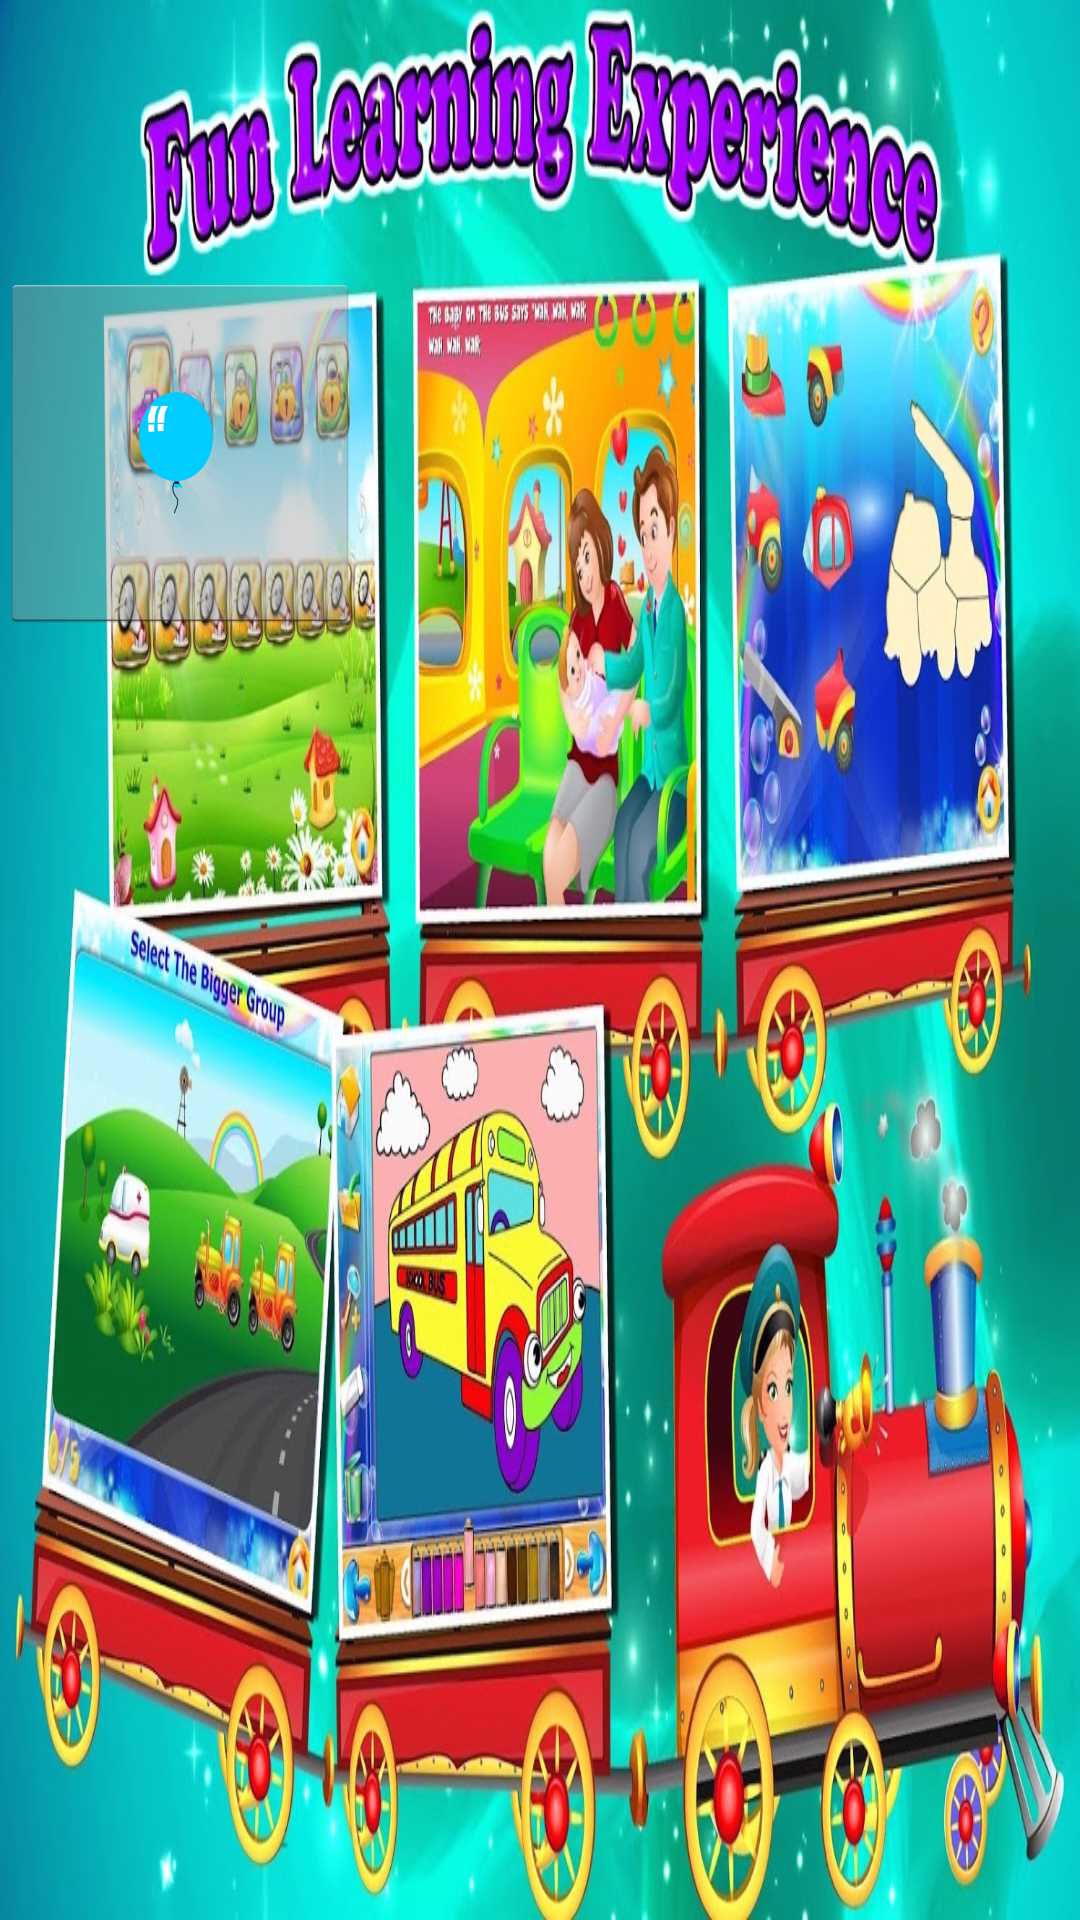

Layout XML and referenced resources for this Android screen:
<!-- AndroidManifest.xml: application theme AppTheme -->
<!-- res/layout/activity_main.xml -->
<RelativeLayout xmlns:android="http://schemas.android.com/apk/res/android"
    xmlns:tools="http://schemas.android.com/tools" android:layout_width="match_parent"
    android:layout_height="match_parent"
    tools:context=".MainActivity"
    android:background="@drawable/home_img">

    <ImageButton
        android:layout_width="120dp"
        android:layout_height="120dp"
        android:id="@+id/imageButton"
        android:layout_marginTop="91dp"
        android:src="@mipmap/btn_main_numbers"
        android:layout_alignParentTop="true" />

</RelativeLayout>
<!-- resources referenced by this layout -->
<resources>
  <!-- drawable home_img: jpg bitmap (drawable, 423603 bytes) -->
  <!-- mipmap btn_main_numbers: png bitmap (mipmap-hdpi, 1106 bytes) -->
  <style name="AppTheme" parent="android:Theme.Holo.Light.NoActionBar.Fullscreen">
          
      </style>
</resources>
